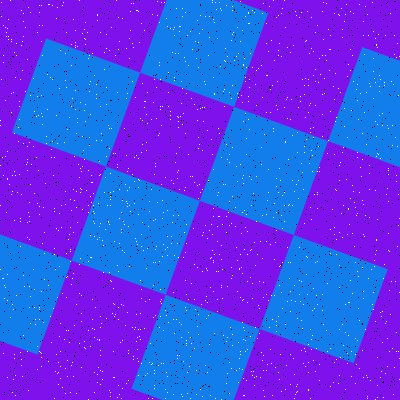

Source data for this figure (header and first rows):
Type, X, Y
Salt, 27, 170
Salt, 388, 174
Salt, 344, 108
Salt, 17, 192
Salt, 275, 367
Salt, 288, 294
Salt, 227, 159
Salt, 273, 217
Salt, 290, 384
Salt, 110, 192
Salt, 187, 393
Salt, 276, 212
Salt, 344, 21
Salt, 75, 30
Salt, 154, 370
Salt, 98, 203
Salt, 93, 221
Salt, 244, 58
Salt, 335, 121
Salt, 39, 351
Salt, 167, 247
Salt, 377, 397
Salt, 34, 193
Salt, 122, 18
Salt, 75, 45
Salt, 308, 390
Salt, 27, 159
Salt, 251, 179
Salt, 269, 327
Salt, 375, 190
Salt, 57, 297
Salt, 357, 84
Salt, 65, 393
Salt, 176, 153
Salt, 185, 133
Salt, 206, 296
Salt, 146, 268
Salt, 90, 346
Salt, 114, 304
Salt, 252, 375
Salt, 36, 157
Salt, 148, 398
Salt, 278, 372
Salt, 207, 372
Salt, 363, 204
Salt, 217, 38
Salt, 82, 136
Salt, 369, 165
Salt, 276, 321
Salt, 215, 398
Salt, 302, 328
Salt, 33, 146
Salt, 240, 297
Salt, 91, 175
Salt, 209, 16
Salt, 173, 215
Salt, 262, 215
Salt, 39, 25
Salt, 178, 170
Salt, 81, 321
... 3,140 more rows
